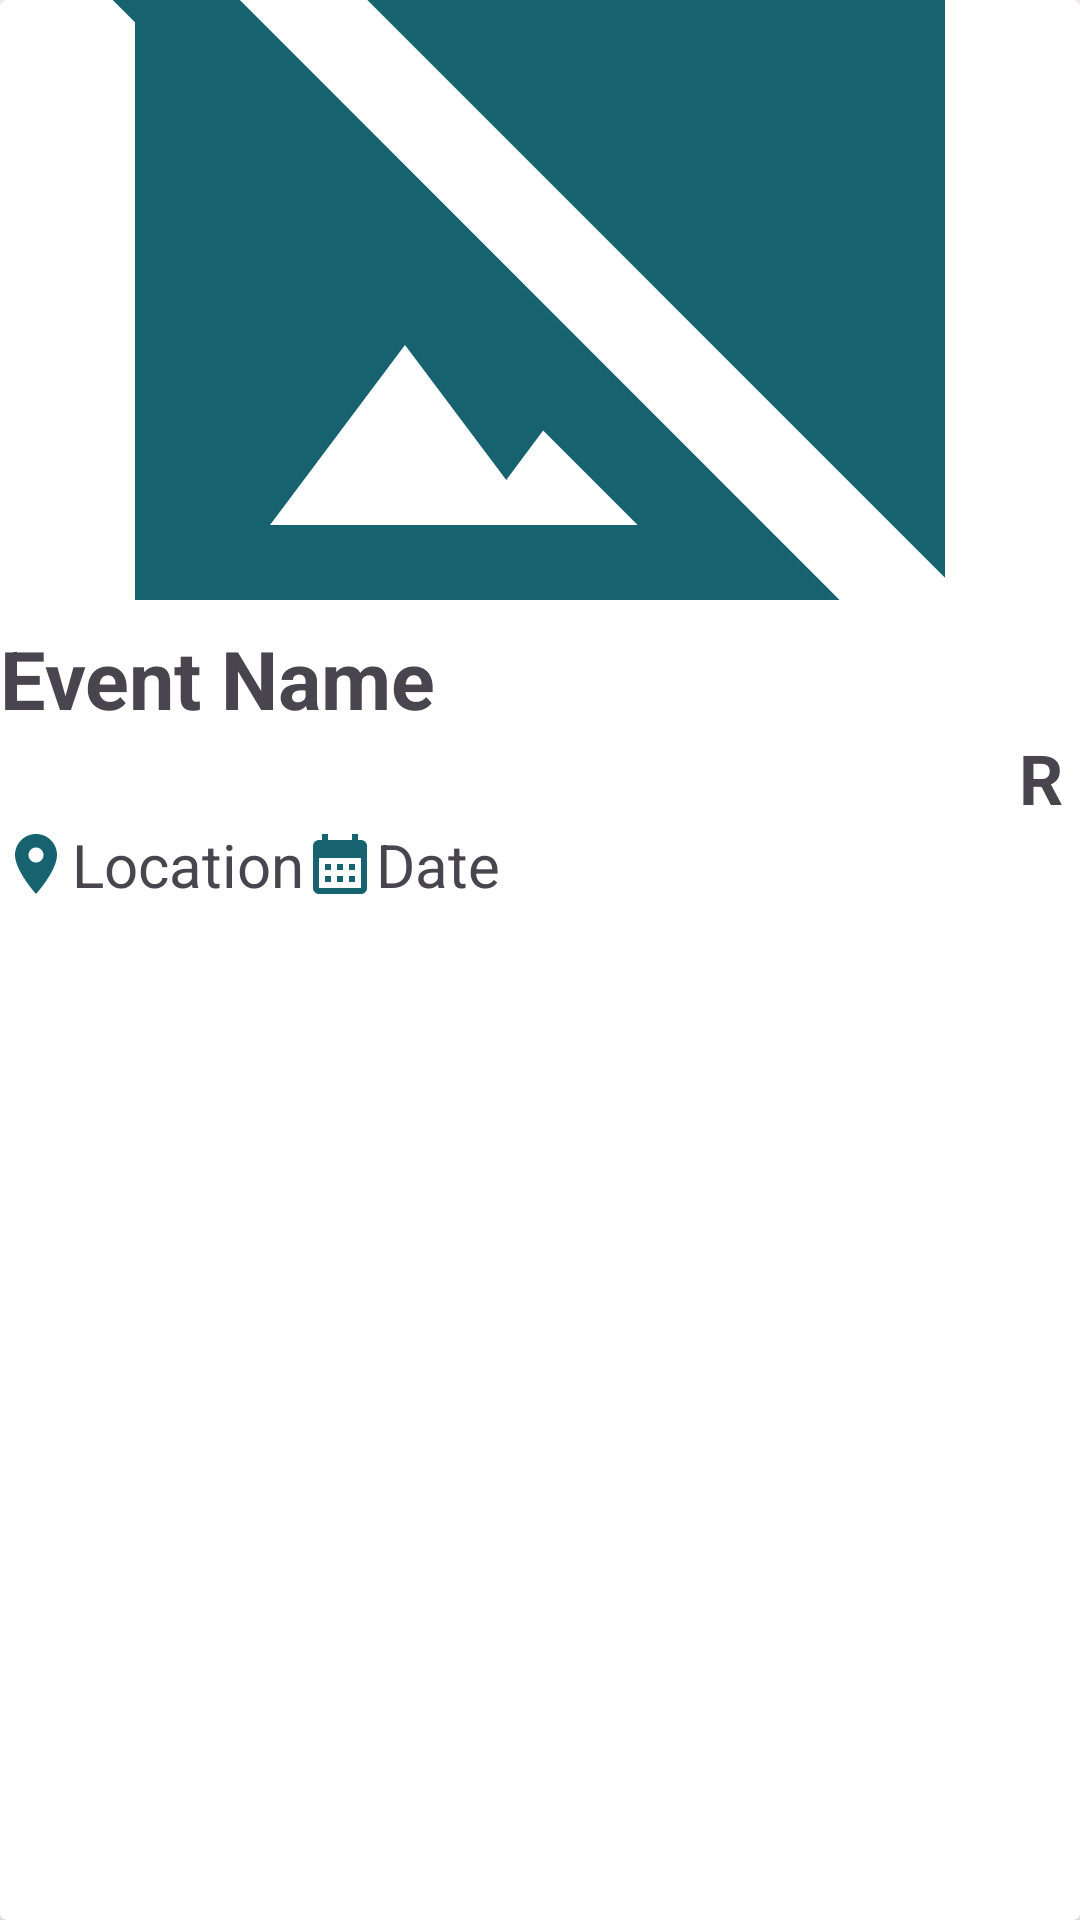

Android layout source for this screen:
<!-- AndroidManifest.xml: application theme Theme.EventAt -->
<!-- res/layout/activity_upcoming_event.xml -->
<?xml version="1.0" encoding="utf-8"?>
<androidx.cardview.widget.CardView xmlns:android="http://schemas.android.com/apk/res/android"
    android:layout_width="match_parent"
    android:layout_height="wrap_content"
    android:layout_margin="8dp"
    android:elevation="4dp"
    android:padding="16dp">

    <LinearLayout
        android:layout_width="match_parent"
        android:layout_height="wrap_content"
        android:orientation="vertical">

        <ImageView
            android:id="@+id/event_image"
            android:layout_width="match_parent"
            android:layout_height="200dp"
            android:scaleType="centerCrop"
            android:src="@drawable/ic_no_image_icon"
            android:text="See Details"/>

        <TextView
            android:id="@+id/name_of_event"
            android:layout_width="wrap_content"
            android:layout_height="wrap_content"
            android:layout_marginTop="8dp"
            android:text="Event Name"
            android:textSize="27sp"
            android:textStyle="bold" />

        <TextView
            android:id="@+id/price"
            android:layout_width="wrap_content"
            android:layout_height="wrap_content"
            android:layout_gravity="right"
            android:text="R "
            android:textSize="23sp"
            android:textStyle="bold" />

        <LinearLayout
            android:layout_width="wrap_content"
            android:layout_height="wrap_content">

            <TextView
                android:id="@+id/location_of_event"
                android:layout_width="wrap_content"
                android:layout_height="wrap_content"
                android:text="Location"
                android:textSize="20sp"
                android:drawableStart="@drawable/ic_location_icon"/>

            <TextView
                android:id="@+id/date_of_event"
                android:layout_width="wrap_content"
                android:layout_height="wrap_content"
                android:text="Date"
                android:textSize="20sp"
                android:drawableStart="@drawable/ic_calendar_icon"
                android:paddingStart="@dimen/_10sdp"/>
        </LinearLayout>

    </LinearLayout>

</androidx.cardview.widget.CardView>
<!-- resources referenced by this layout -->
<resources>
  <!-- drawable ic_calendar_icon (drawable) -->
  <vector xmlns:android="http://schemas.android.com/apk/res/android" android:height="24dp" android:tint="#16626F" android:viewportHeight="24" android:viewportWidth="24" android:width="24dp">
        
      <path android:fillColor="@android:color/white" android:pathData="M19,4h-1V2h-2v2H8V2H6v2H5C3.89,4 3.01,4.9 3.01,6L3,20c0,1.1 0.89,2 2,2h14c1.1,0 2,-0.9 2,-2V6C21,4.9 20.1,4 19,4zM19,20H5V10h14V20zM9,14H7v-2h2V14zM13,14h-2v-2h2V14zM17,14h-2v-2h2V14zM9,18H7v-2h2V18zM13,18h-2v-2h2V18zM17,18h-2v-2h2V18z"/>
      
  </vector>
  <!-- drawable ic_location_icon (drawable) -->
  <vector xmlns:android="http://schemas.android.com/apk/res/android" android:height="24dp" android:tint="#16626F" android:viewportHeight="24" android:viewportWidth="24" android:width="24dp">
        
      <path android:fillColor="@android:color/white" android:pathData="M12,2C8.13,2 5,5.13 5,9c0,5.25 7,13 7,13s7,-7.75 7,-13c0,-3.87 -3.13,-7 -7,-7zM12,11.5c-1.38,0 -2.5,-1.12 -2.5,-2.5s1.12,-2.5 2.5,-2.5 2.5,1.12 2.5,2.5 -1.12,2.5 -2.5,2.5z"/>
      
  </vector>
  <!-- drawable ic_no_image_icon (drawable) -->
  <vector xmlns:android="http://schemas.android.com/apk/res/android" android:height="24dp" android:tint="#16626F" android:viewportHeight="24" android:viewportWidth="24" android:width="24dp">
        
      <path android:fillColor="@android:color/white" android:pathData="M21,5c0,-1.1 -0.9,-2 -2,-2H5.83L21,18.17V5z"/>
        
      <path android:fillColor="@android:color/white" android:pathData="M2.81,2.81L1.39,4.22L3,5.83V19c0,1.1 0.9,2 2,2h13.17l1.61,1.61l1.41,-1.41L2.81,2.81zM6,17l3,-4l2.25,3l0.82,-1.1l2.1,2.1H6z"/>
      
  </vector>
  <style name="Theme.EventAt" parent="Base.Theme.EventAt" />
  <style name="Base.Theme.EventAt" parent="Theme.Material3.DayNight.NoActionBar">
          
          
      </style>
</resources>
